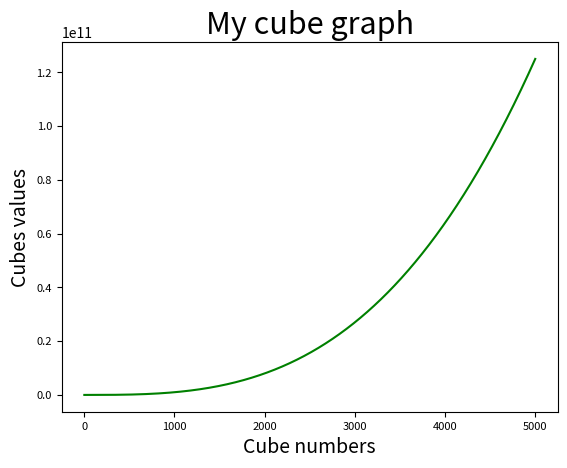

Write the Python code that produced this figure.
from matplotlib import pyplot as plt

num_cubes = list(range(1, 5001))
cubes = [x**3 for x in num_cubes]

plt.plot(num_cubes, cubes, c='green')

#set attributes to plot
plt.title("My cube graph", fontsize=22)
plt.xlabel("Cube numbers", fontsize=14)
plt.ylabel("Cubes values", fontsize=14)

#Set size of tick label
plt.tick_params(axis="both", labelsize=8)

#Set the range of each axis
# plt.axis([0, 5100, 0, 5100000])

plt.show()